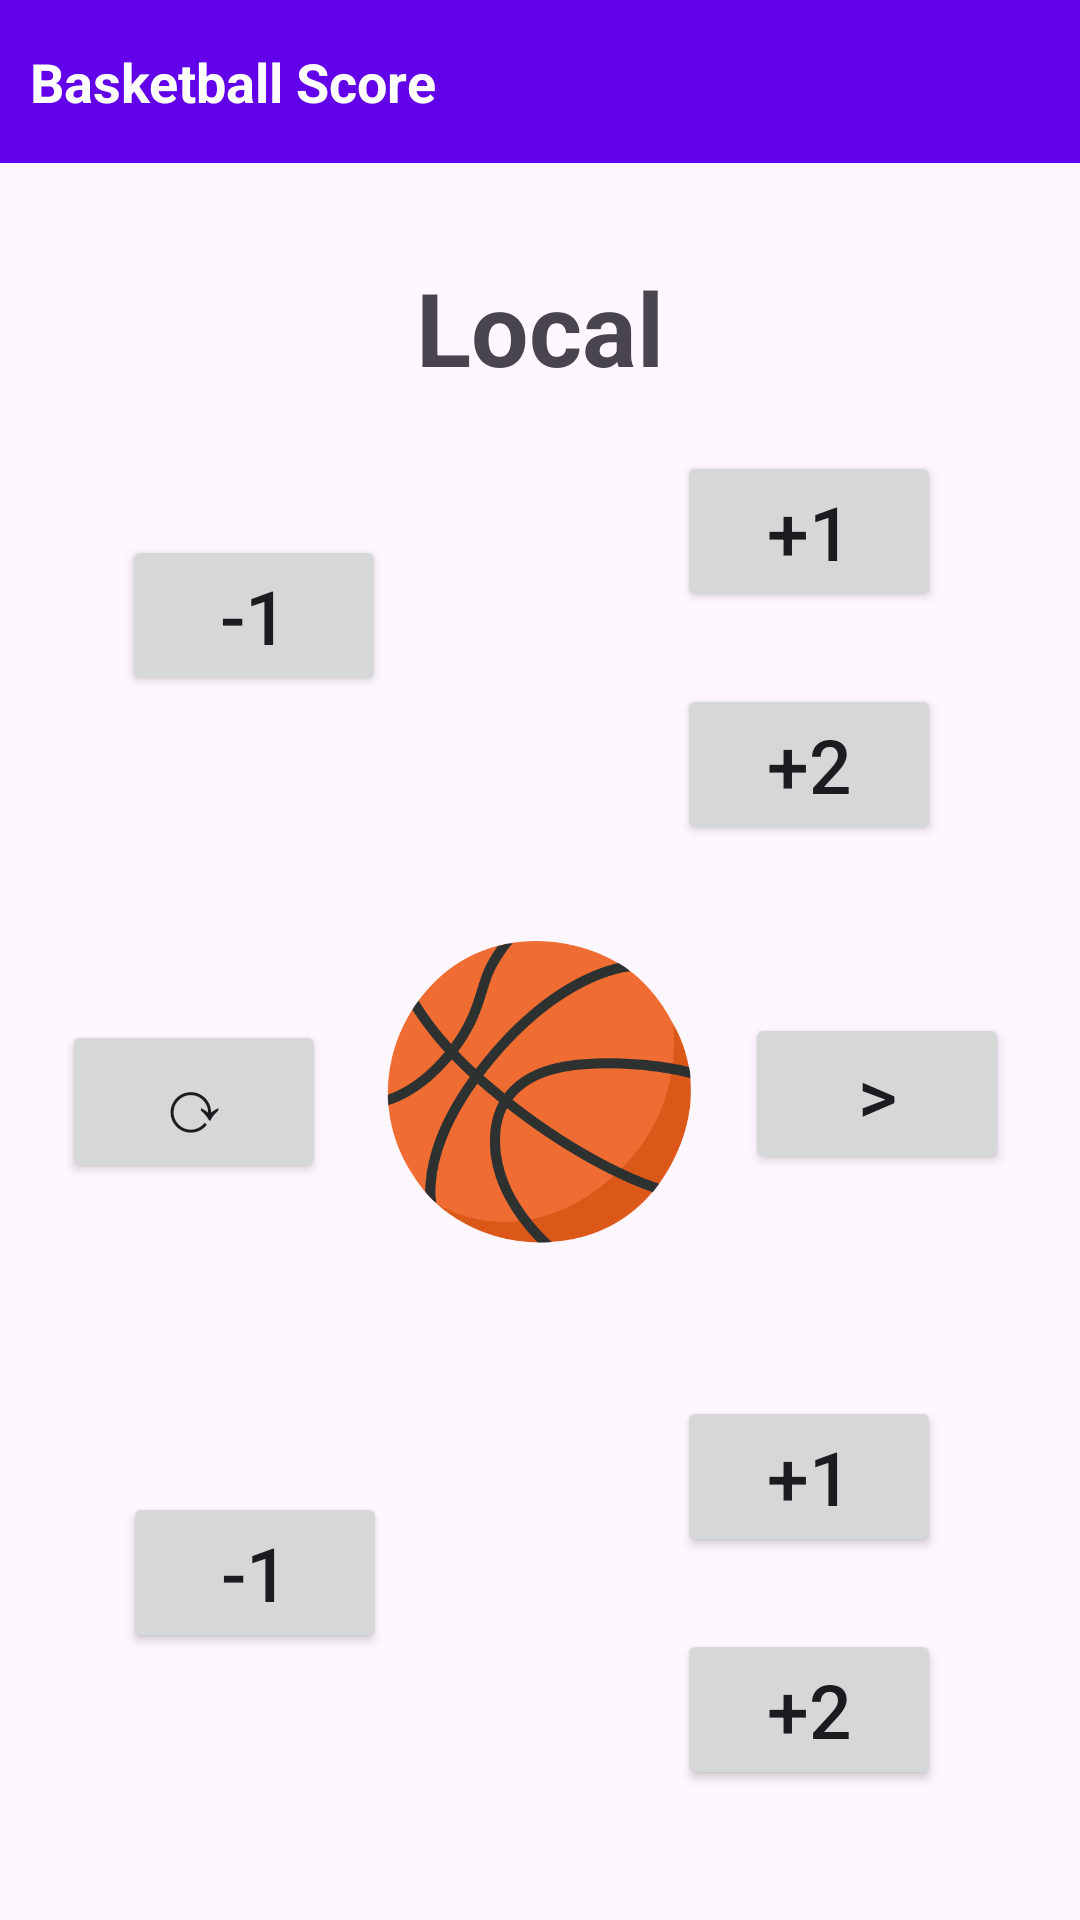

The Android layout XML behind this screen, and the referenced resources:
<!-- AndroidManifest.xml: application theme Theme.AplicacionBasketball -->
<!-- res/layout/activity_main.xml -->
<?xml version="1.0" encoding="utf-8"?>
<layout xmlns:android="http://schemas.android.com/apk/res/android"
    xmlns:app="http://schemas.android.com/apk/res-auto"
    xmlns:tools="http://schemas.android.com/tools">

    <data>
    
    </data>

    <androidx.constraintlayout.widget.ConstraintLayout
        android:layout_width="match_parent"
        android:layout_height="match_parent"
        tools:context=".MainActivity">

        
        <TextView
            android:id="@+id/basketballScoreTitle"
            android:layout_width="match_parent"
            android:layout_height="wrap_content"
            android:background="#6100E9"
            android:paddingStart="10dp"
            android:paddingTop="15dp"
            android:paddingBottom="15dp"
            android:text="@string/basketball_score_title"
            android:textColor="@color/white"
            android:textSize="18sp"
            android:textStyle="bold"
            app:layout_constraintStart_toStartOf="parent"
            app:layout_constraintTop_toTopOf="parent" />

        

        <TextView
            android:id="@+id/localView"
            android:layout_width="wrap_content"
            android:layout_height="wrap_content"
            android:layout_marginTop="32dp"
            android:text="@string/local_text"
            android:textSize="34sp"
            android:textStyle="bold"
            app:constraint_referenced_ids="basketballScoreTitle"
            app:layout_constraintEnd_toEndOf="parent"
            app:layout_constraintStart_toStartOf="parent"
            app:layout_constraintTop_toBottomOf="@+id/basketballScoreTitle" />

        

        <TextView
            android:id="@+id/visitanteView"
            android:layout_width="wrap_content"
            android:layout_height="wrap_content"
            android:layout_marginTop="72dp"
            android:text="@string/visitante_text"
            android:textSize="34sp"
            android:textStyle="bold"
            app:constraint_referenced_ids="basketballScoreTitle"
            app:layout_constraintEnd_toEndOf="parent"
            app:layout_constraintStart_toStartOf="parent"
            app:layout_constraintTop_toBottomOf="@+id/scoreVisitante" />

        

        <TextView
            android:id="@+id/scoreLocal"
            android:layout_width="wrap_content"
            android:layout_height="wrap_content"
            android:layout_marginTop="36dp"
            android:textSize="56sp"
            app:layout_constraintEnd_toEndOf="parent"
            app:layout_constraintHorizontal_bias="0.501"
            app:layout_constraintStart_toStartOf="parent"
            app:layout_constraintTop_toBottomOf="@+id/localView" />

        <TextView
            android:id="@+id/scoreVisitante"
            android:layout_width="wrap_content"
            android:layout_height="wrap_content"
            android:layout_marginTop="68dp"
            android:textSize="56sp"
            app:layout_constraintEnd_toEndOf="parent"
            app:layout_constraintStart_toStartOf="parent"
            app:layout_constraintTop_toBottomOf="@+id/basketballImage" />

        

        <Button
            android:id="@+id/minus_oneButton"
            style="@style/Widget.AppCompat.Button"
            android:layout_width="wrap_content"
            android:layout_height="wrap_content"
            android:layout_marginTop="124dp"
            android:text="@string/minus_one"
            android:textSize="25sp"
            app:layout_constraintEnd_toStartOf="@+id/scoreLocal"
            app:layout_constraintHorizontal_bias="0.442"
            app:layout_constraintStart_toStartOf="parent"
            app:layout_constraintTop_toBottomOf="@+id/basketballScoreTitle" />

        <Button
            android:id="@+id/minus_oneButtonVis"
            style="@style/Widget.AppCompat.Button"
            android:layout_width="wrap_content"
            android:layout_height="wrap_content"
            android:layout_marginTop="80dp"
            android:text="@string/minus_one"
            android:textSize="25sp"
            app:layout_constraintEnd_toStartOf="@+id/scoreVisitante"
            app:layout_constraintHorizontal_bias="0.445"
            app:layout_constraintStart_toStartOf="parent"
            app:layout_constraintTop_toBottomOf="@+id/basketballImage" />

        <Button
            android:id="@+id/plus_oneButton"
            style="@style/Widget.AppCompat.Button"
            android:layout_width="wrap_content"
            android:layout_height="wrap_content"
            android:layout_marginTop="96dp"
            android:text="@string/plus_one"
            android:textSize="25sp"
            app:layout_constraintEnd_toEndOf="parent"
            app:layout_constraintHorizontal_bias="0.496"
            app:layout_constraintStart_toEndOf="@+id/scoreLocal"
            app:layout_constraintTop_toBottomOf="@+id/basketballScoreTitle" />

        <Button
            android:id="@+id/plus_oneButtonVis"
            style="@style/Widget.AppCompat.Button"
            android:layout_width="wrap_content"
            android:layout_height="wrap_content"
            android:layout_marginTop="48dp"
            android:text="@string/plus_one"
            android:textSize="25sp"
            app:layout_constraintEnd_toEndOf="parent"
            app:layout_constraintHorizontal_bias="0.497"
            app:layout_constraintStart_toEndOf="@+id/scoreVisitante"
            app:layout_constraintTop_toBottomOf="@+id/basketballImage" />

        <Button
            android:id="@+id/plus_twoButton"
            style="@style/Widget.AppCompat.Button"
            android:layout_width="wrap_content"
            android:layout_height="wrap_content"
            android:layout_marginTop="24dp"
            android:text="@string/plus_two"
            android:textSize="25sp"
            app:layout_constraintEnd_toEndOf="parent"
            app:layout_constraintHorizontal_bias="0.496"
            app:layout_constraintStart_toEndOf="@+id/scoreLocal"
            app:layout_constraintTop_toBottomOf="@+id/plus_oneButton" />

        <Button
            android:id="@+id/plus_twoButtonVis"
            style="@style/Widget.AppCompat.Button"
            android:layout_width="wrap_content"
            android:layout_height="wrap_content"
            android:layout_marginTop="24dp"
            android:text="@string/plus_two"
            android:textSize="25sp"
            app:layout_constraintEnd_toEndOf="parent"
            app:layout_constraintHorizontal_bias="0.497"
            app:layout_constraintStart_toEndOf="@+id/scoreVisitante"
            app:layout_constraintTop_toBottomOf="@+id/plus_oneButtonVis" />

        <Button
            android:id="@+id/resetButton"
            style="@style/Widget.AppCompat.Button"
            android:layout_width="wrap_content"
            android:layout_height="wrap_content"
            android:layout_marginTop="108dp"
            android:text="@string/reset"
            android:textSize="25sp"
            app:layout_constraintEnd_toStartOf="@+id/basketballImage"
            app:layout_constraintHorizontal_bias="0.693"
            app:layout_constraintStart_toStartOf="parent"
            app:layout_constraintTop_toBottomOf="@+id/minus_oneButton" />

        

        <ImageView
            android:id="@+id/basketballImage"
            android:layout_width="124dp"
            android:layout_height="107dp"
            android:layout_marginTop="68dp"
            android:adjustViewBounds="true"
            app:layout_constraintEnd_toEndOf="parent"
            app:layout_constraintStart_toStartOf="parent"
            app:layout_constraintTop_toBottomOf="@+id/scoreLocal"
            app:srcCompat="@drawable/basketball" />

        

        <Button
            android:id="@+id/resultButton"
            style="@style/Widget.AppCompat.Button"
            android:layout_width="wrap_content"
            android:layout_height="wrap_content"
            android:layout_marginTop="56dp"
            android:text="@string/result"
            android:textSize="25sp"
            app:layout_constraintEnd_toEndOf="parent"
            app:layout_constraintHorizontal_bias="0.216"
            app:layout_constraintStart_toEndOf="@+id/basketballImage"
            app:layout_constraintTop_toBottomOf="@+id/plus_twoButton" />

    </androidx.constraintlayout.widget.ConstraintLayout>
</layout>
<!-- resources referenced by this layout -->
<resources>
  <!-- drawable basketball: png bitmap (drawable, 28262 bytes) -->
  <string name="basketball_score_title">Basketball Score</string>
  <string name="local_text">Local</string>
  <string name="minus_one">-1</string>
  <string name="plus_one">+1</string>
  <string name="plus_two">+2</string>
  <string name="reset">⟳</string>
  <string name="result">&gt;</string>
  <string name="visitante_text">Visitante</string>
  <style name="Theme.AplicacionBasketball" parent="Base.Theme.AplicacionBasketball" />
  <style name="Base.Theme.AplicacionBasketball" parent="Theme.Material3.DayNight.NoActionBar">
          
          
      </style>
  <!-- not gathered from this repository: default colours our renderer supplied (Android Studio template values) -->
  <color name="white">#FFFFFFFF</color>
</resources>
